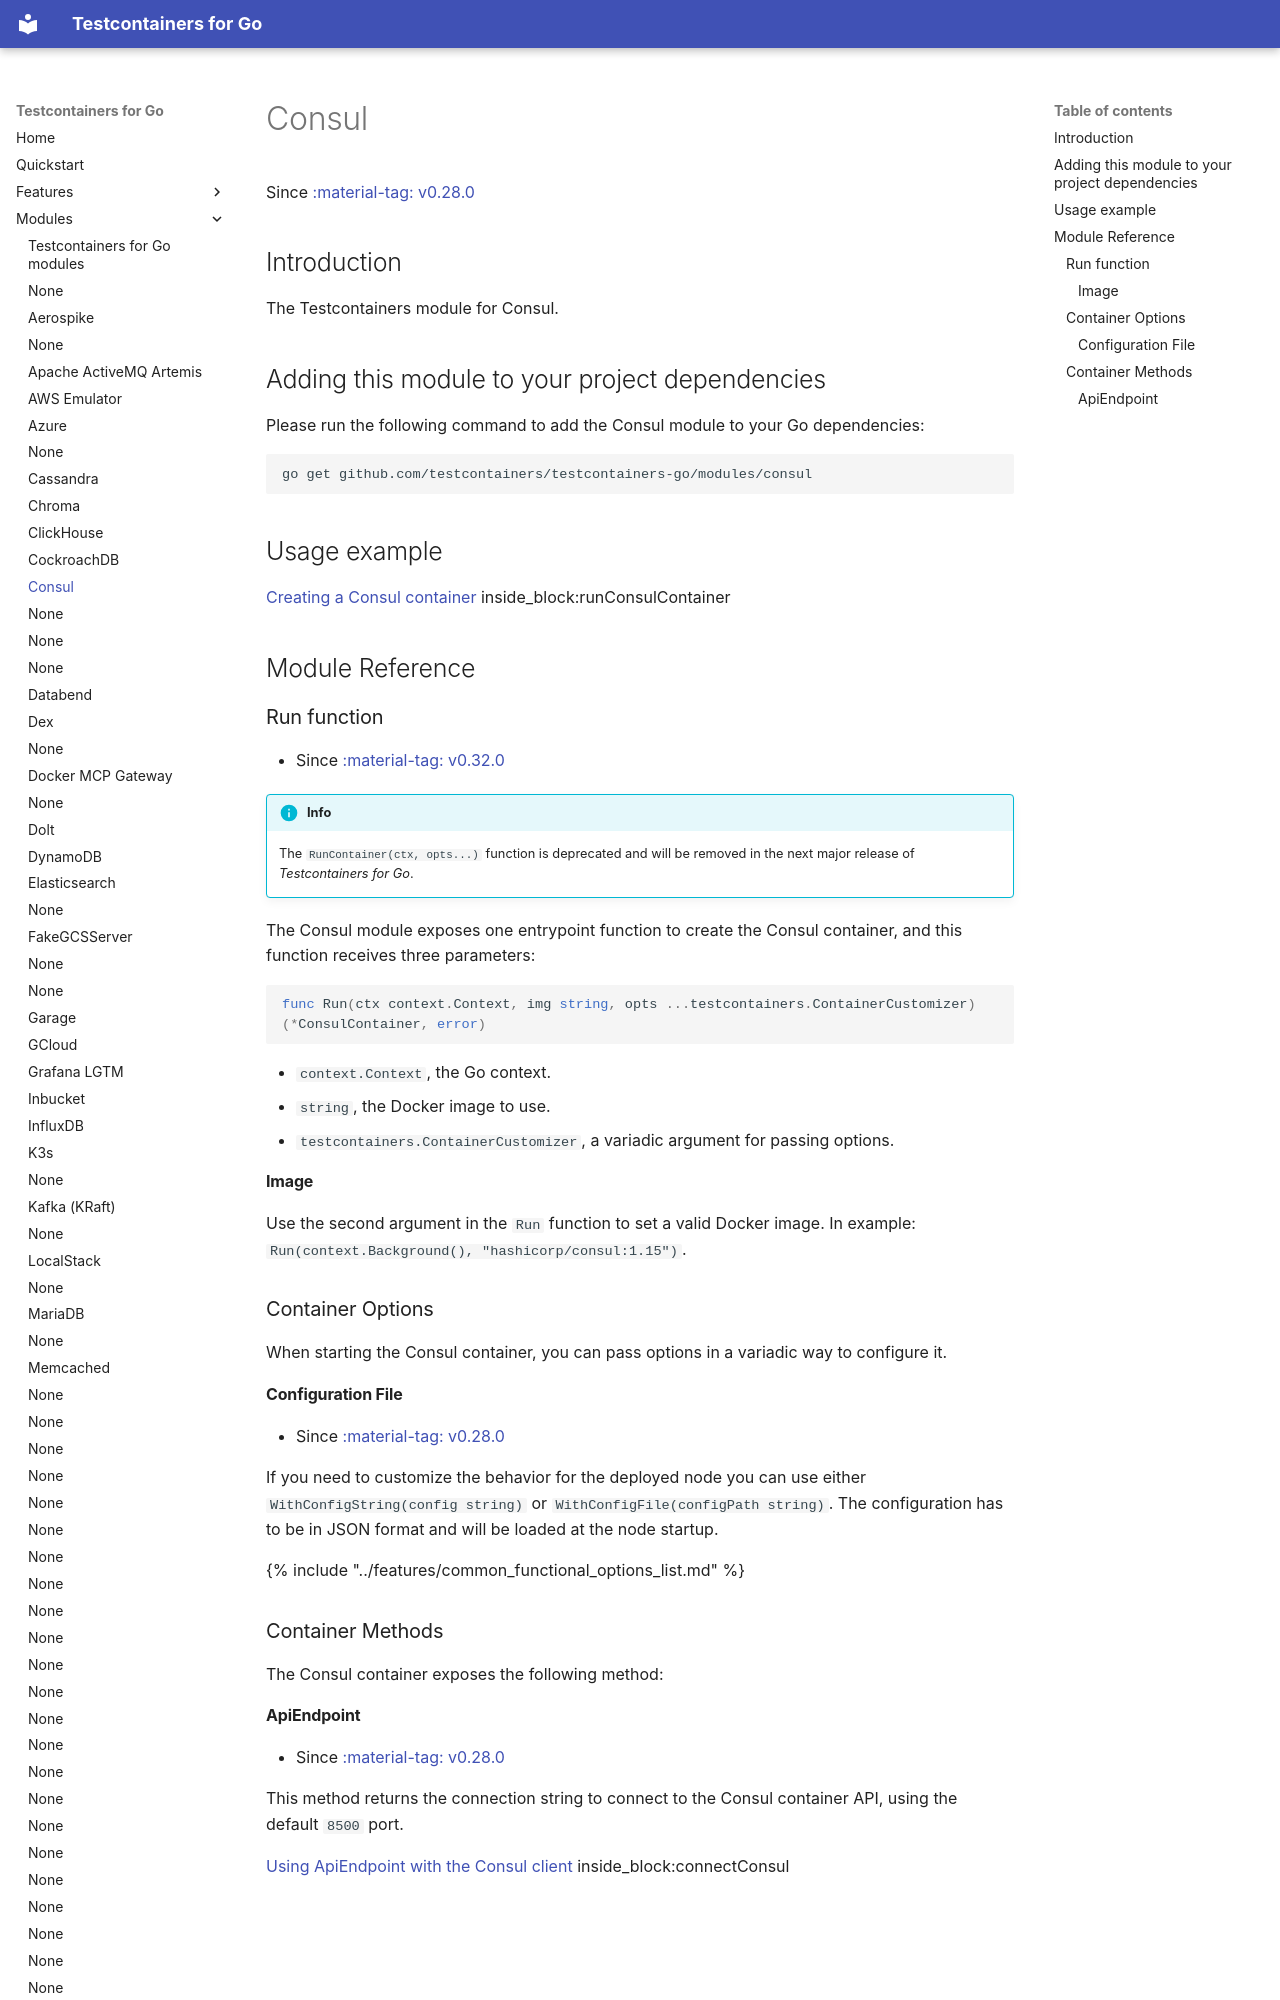

repository: testcontainers/testcontainers-go · page: modules/consul/index.html · generator: mkdocs

# Consul

Since <a href="https://github.com/testcontainers/testcontainers-go/releases/tag/v0.28.0"><span class="tc-version">:material-tag: v0.28.0</span></a>

## Introduction

The Testcontainers module for Consul.

## Adding this module to your project dependencies

Please run the following command to add the Consul module to your Go dependencies:

```
go get github.com/testcontainers/testcontainers-go/modules/consul
```

## Usage example

<!--codeinclude-->
[Creating a Consul container](../../modules/consul/examples_test.go) inside_block:runConsulContainer
<!--/codeinclude-->

## Module Reference

### Run function

- Since <a href="https://github.com/testcontainers/testcontainers-go/releases/tag/v0.32.0"><span class="tc-version">:material-tag: v0.32.0</span></a>

!!!info
    The `RunContainer(ctx, opts...)` function is deprecated and will be removed in the next major release of _Testcontainers for Go_.

The Consul module exposes one entrypoint function to create the Consul container, and this function receives three parameters:

```golang
func Run(ctx context.Context, img string, opts ...testcontainers.ContainerCustomizer) (*ConsulContainer, error)
```

- `context.Context`, the Go context.
- `string`, the Docker image to use.
- `testcontainers.ContainerCustomizer`, a variadic argument for passing options.

#### Image

Use the second argument in the `Run` function to set a valid Docker image.
In example: `Run(context.Background(), "hashicorp/consul:1.15")`.

### Container Options

When starting the Consul container, you can pass options in a variadic way to configure it.
